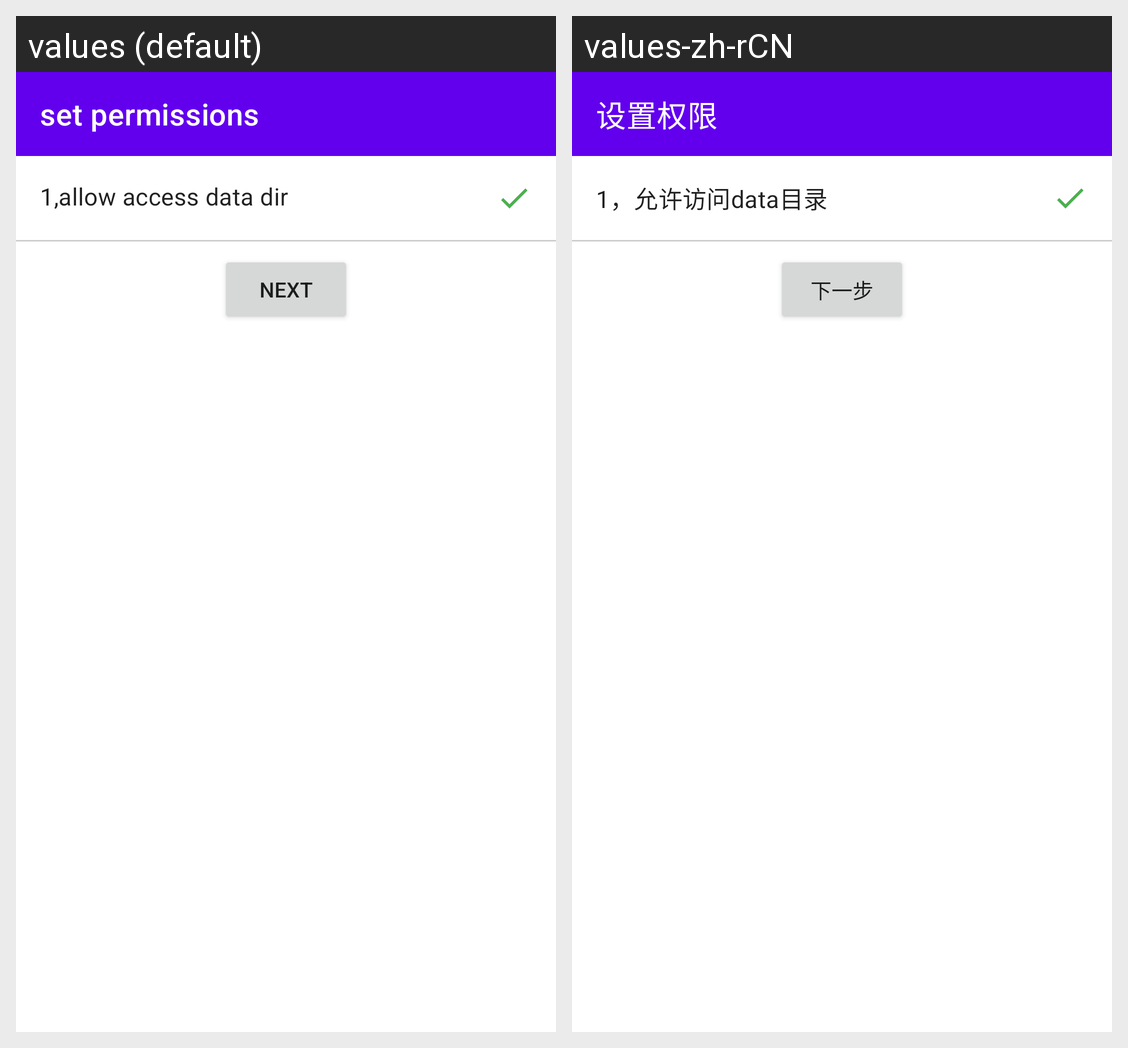

Strings drawn on this Android screen and how each of the app's shown locales translates them:
Android screen res/layout/module_activity_permissions.xml rendered under 2 locales, left to right: values (default), values-zh-rCN. Device: Nexus 5 (rendered at 1080×1920; each locale shown at half size, 540×960, under a caption strip naming it); theme module_Theme.Hs_tracker.
Strings drawn on this screen, with the default value and each locale's value (text and hints the layout hard-codes, and strings that could not be matched under every locale, appear in the picture but are not listed):

module_set_permissions
  values: set permissions
  values-zh-rCN: 设置权限

module_permissions_step_2
  values: 1,allow access data dir
  values-zh-rCN: 1，允许访问data目录

module_next
  values: next
  values-zh-rCN: 下一步
